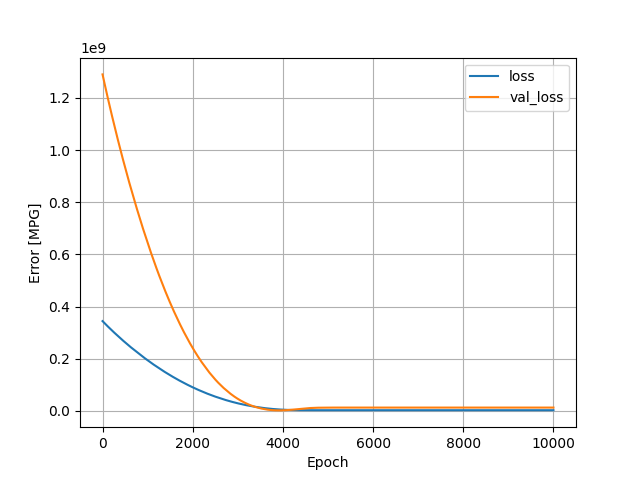

Values plotted in this chart, from the file beside it:
, loss, val_loss, epoch
0, 344434112, 1290066176, 0
1, 344253920, 1289322752, 1
2, 344082464, 1288547200, 2
3, 343905856, 1287755520, 3
4, 343730912, 1286952320, 4
5, 343550112, 1286162560, 5
6, 343371808, 1285375744, 6
7, 343192096, 1284591360, 7
8, 343013280, 1283812224, 8
9, 342840320, 1283009408, 9
10, 342658496, 1282225152, 10
11, 342481952, 1281436032, 11
12, 342306656, 1280634240, 12
13, 342128896, 1279838464, 13
14, 341947392, 1279056640, 14
15, 341768544, 1278276608, 15
16, 341598016, 1277463168, 16
17, 341412672, 1276690688, 17
18, 341240736, 1275892608, 18
19, 341061920, 1275097984, 19
20, 340882624, 1274312064, 20
21, 340706624, 1273517952, 21
22, 340528224, 1272725504, 22
23, 340348896, 1271941120, 23
24, 340172576, 1271156864, 24
25, 339991808, 1270383232, 25
26, 339818752, 1269587072, 26
27, 339639552, 1268801536, 27
28, 339464864, 1268003200, 28
29, 339284128, 1267222400, 29
30, 339113792, 1266409216, 30
31, 338931136, 1265627776, 31
32, 338753440, 1264846208, 32
33, 338576032, 1264065664, 33
34, 338402816, 1263269248, 34
35, 338226176, 1262475136, 35
36, 338045600, 1261697408, 36
37, 337870848, 1260908928, 37
38, 337690336, 1260140288, 38
39, 337520384, 1259339136, 39
40, 337341600, 1258552704, 40
41, 337167168, 1257757568, 41
42, 336983040, 1256996864, 42
43, 336813888, 1256203392, 43
44, 336635680, 1255415808, 44
45, 336462368, 1254623104, 45
46, 336284160, 1253840896, 46
47, 336106304, 1253068800, 47
48, 335929056, 1252302464, 48
49, 335759968, 1251507072, 49
50, 335578368, 1250735232, 50
51, 335406752, 1249948544, 51
52, 335225856, 1249184640, 52
53, 335060640, 1248378880, 53
54, 334878944, 1247601280, 54
55, 334702816, 1246824704, 55
56, 334527360, 1246053760, 56
57, 334351104, 1245290752, 57
58, 334180224, 1244502912, 58
59, 334003712, 1243722880, 59
... 9,940 more rows
